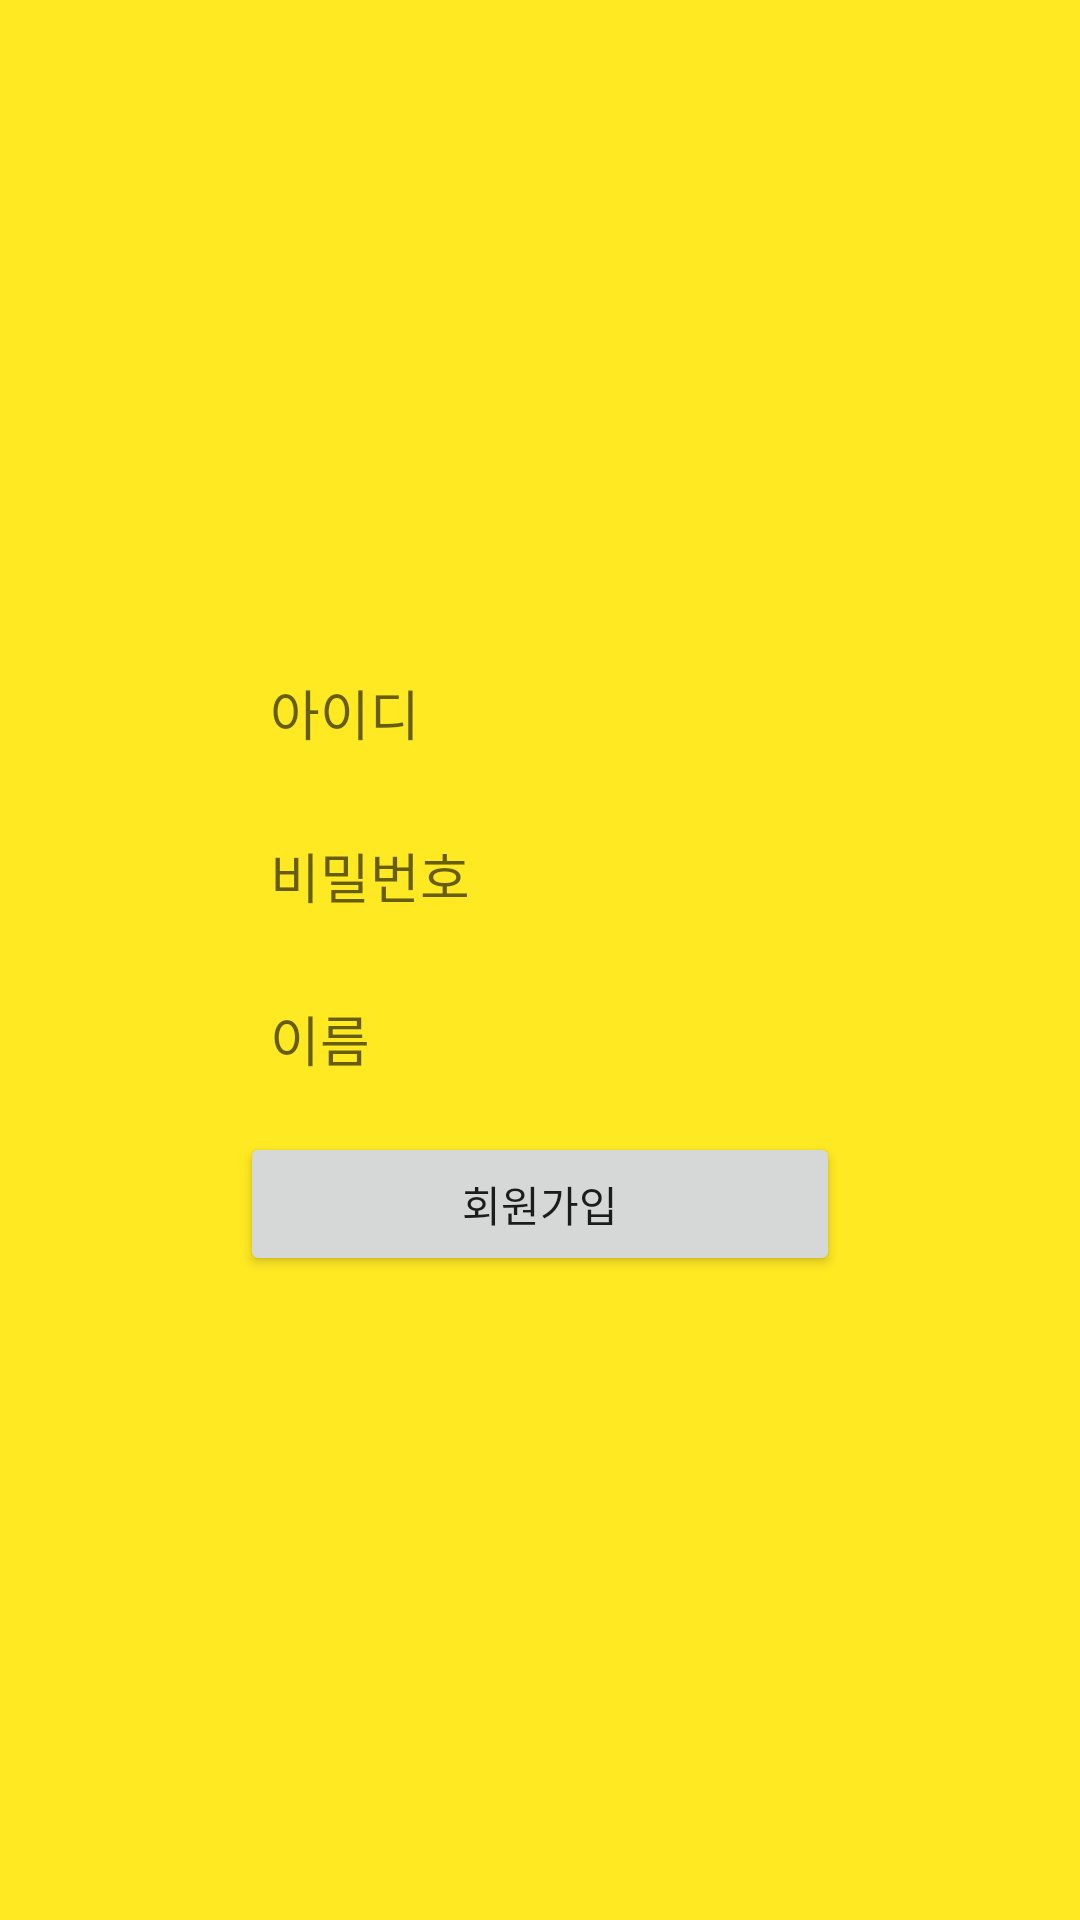

Produce the Android XML layout that renders to this screen, including the resource entries it uses.
<!-- AndroidManifest.xml: application theme Theme.CocoaTalk -->
<!-- res/layout/activity_register.xml -->
<?xml version="1.0" encoding="utf-8"?>
<androidx.appcompat.widget.LinearLayoutCompat xmlns:android="http://schemas.android.com/apk/res/android"
    xmlns:app="http://schemas.android.com/apk/res-auto"
    xmlns:tools="http://schemas.android.com/tools"
    android:layout_width="match_parent"
    android:layout_height="match_parent"
    tools:context=".viewController.RegisterActivity"
    android:orientation="vertical"
    android:gravity="center"
    android:background="@color/cocoa_yellow">

    <EditText
        android:id="@+id/inputIdEditText"
        android:layout_width="200dp"
        android:layout_height="wrap_content"
        android:hint="아이디"
        android:textSize="18sp"
        android:textColor="@color/black"
        android:background="@drawable/input_box"
        android:padding="10dp"
        android:inputType="text" />
    <EditText
        android:id="@+id/inputPwEditText"
        android:layout_width="200dp"
        android:layout_height="wrap_content"
        android:hint="비밀번호"
        android:textSize="18sp"
        android:textColor="@color/black"
        android:background="@drawable/input_box"
        android:padding="10dp"
        android:layout_marginTop="8dp"
        android:inputType="text"/>
    <EditText
        android:id="@+id/inputNameEditText"
        android:layout_width="200dp"
        android:layout_height="wrap_content"
        android:hint="이름"
        android:textSize="18sp"
        android:textColor="@color/black"
        android:background="@drawable/input_box"
        android:padding="10dp"
        android:layout_marginTop="8dp"
        android:inputType="text"/>

    <androidx.appcompat.widget.AppCompatButton
        android:id="@+id/registerButton"
        android:layout_width="200dp"
        android:layout_height="wrap_content"
        android:text="회원가입"
        android:layout_marginTop="8dp"/>

</androidx.appcompat.widget.LinearLayoutCompat>
<!-- resources referenced by this layout -->
<resources>
  <color name="black">#FF000000</color>
  <color name="cocoa_yellow">#FFE923</color>
  <style name="Theme.CocoaTalk" parent="Theme.MaterialComponents.DayNight.NoActionBar">
          
          <item name="colorPrimary">@color/purple_500</item>
          <item name="colorPrimaryVariant">@color/purple_700</item>
          <item name="colorOnPrimary">@color/white</item>
          
          <item name="colorSecondary">@color/teal_200</item>
          <item name="colorSecondaryVariant">@color/teal_700</item>
          <item name="colorOnSecondary">@color/black</item>
          
          <item name="android:statusBarColor" tools:targetApi="l">@color/cocoa_yellow</item>
          <item name="android:windowLightStatusBar">true</item>
          
      </style>
  <color name="purple_500">#FF6200EE</color>
  <color name="purple_700">#FF3700B3</color>
  <color name="white">#FFFFFFFF</color>
  <color name="teal_200">#FF03DAC5</color>
  <color name="teal_700">#FF018786</color>
</resources>
